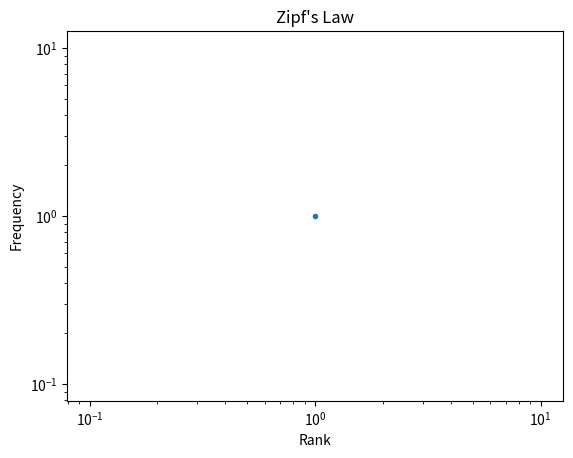

Write Python code to recreate this figure. (Note: this script raises an exception after producing the figure.)
import numpy as np
import matplotlib.pyplot as plt
from collections import Counter
from scipy.stats import zipf


text = "This is a sample text to demonstrate Zipf's Law. This text contains some repeated words, like 'text' and 'words'."
text = r"data/raw/speech_day_of_infamy.txt"

# Prepare data - Tokenize the text
words = text.lower().split()

# Prepare data - Count word frequencies
word_counts = Counter(words)

# Calculate word ranks and frequencies
sorted_word_counts = sorted(word_counts.items(), key=lambda x: x[1], reverse=True)
ranks = np.arange(1, len(sorted_word_counts) + 1)
frequencies = [count for word, count in sorted_word_counts]

# Plot the Zipf's Law curve
plt.plot(ranks, frequencies, marker='.')
plt.xlabel('Rank')
plt.ylabel('Frequency')
plt.title("Zipf's Law")
plt.xscale('log')
plt.yscale('log')
plt.show()

# Fit a Zipf distribution
params = zipf.fit(frequencies)
print("Zipf distribution parameters:", params)